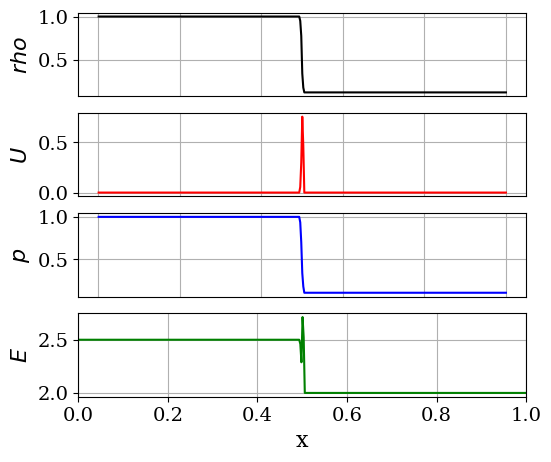

This figure's Python source: (Note: this script raises an exception after producing the figure.)
#! /usr/bin/env python
# -*- coding:utf-8 -*-

################################################################
#
# Class 07: 1-D Euler system of equations
# Solve equation using the Roe scheme
# Author: P. S. Volpiani
# Date: 01/08/2020
#
################################################################

#import os, sys
import numpy as np
from numpy import *
import matplotlib.pyplot as plt

from matplotlib import rc
rc('font', family='serif')
rc('lines', linewidth=1.5)
rc('font', size=14)
#plt.rc('legend',**{'fontsize':11})

######################################################################
#             Solving 1-D Euler system of equations
#                     using the Roe scheme
#
#             dq_i/dt + df_i/dx = 0, for x \in [a,b]
#
# This code solves the Sod's shock tube problem (IC=1)
#
# t=0                                 t=tEnd
# Density                             Density
#   ****************|                 *********\
#                   |                           \
#                   |                            \
#                   |                             ****|
#                   |                                 |
#                   |                                 ****|
#                   ***************                       ***********
#
# Domain cells (I{i}) reference:
#
#                |           |   u(i)    |           |
#                |  u(i-1)   |___________|           |
#                |___________|           |   u(i+1)  |
#                |           |           |___________|
#             ...|-----0-----|-----0-----|-----0-----|...
#                |    i-1    |     i     |    i+1    |
#                |-         +|-         +|-         +|
#              i-3/2       i-1/2       i+1/2       i+3/2
#
######################################################################


#def func_cons2prim(q,gamma):
#    # Primitive variables
#    r=q[0];
#    u=q[1]/r;
#    E=q[2]/r;
#    p=(gamma-1.)*r*(E-0.5*u**2);
#
#    return (r,u,p)

#def func_prim2cons(r,u,p,gamma):
#    # Conservative variables
#    q0=r;
#    q1=r*u;
#    q2=p/(gamma-1.)+0.5*r*u**2;
#    q =np.array([ q0, q1, q2 ]);
#
#    return (q)
    
def func_flux(q,gamma):
    # Primitive variables
    r=q[0];
    u=q[1]/r;
    E=q[2]/r;
    p=(gamma-1.)*r*(E-0.5*u**2);
    
    # Flux vector
    F0 = np.array(r*u)
    F1 = np.array(r*u**2+p)
    F2 = np.array(u*(r*E+p))
    flux=np.array([ F0, F1, F2 ])
    
    return (flux)

def flux_roe(q,dx,gamma,a,nx):

    # Compute primitive variables and enthalpy
    r=q[0];
    u=q[1]/r;
    E=q[2]/r;
    p=(gamma-1.)*r*(E-0.5*u**2);
    htot = gamma/(gamma-1)*p/r+0.5*u**2
    
    # Initialize Roe flux
    Phi=np.zeros((3,nx-1))
    
    for j in range (0,nx-1):
    
        # Compute Roe averages
        R=sqrt(r[j+1]/r[j]);                          # R_{j+1/2}
        rmoy=R*r[j];                                  # {hat rho}_{j+1/2}
        umoy=(R*u[j+1]+u[j])/(R+1);                   # {hat U}_{j+1/2}
        hmoy=(R*htot[j+1]+htot[j])/(R+1);             # {hat H}_{j+1/2}
        amoy=sqrt((gamma-1.0)*(hmoy-0.5*umoy*umoy));  # {hat a}_{j+1/2}
        
        # Auxiliary variables used to compute P_{j+1/2}^{-1}
        alph1=(gamma-1)*umoy*umoy/(2*amoy*amoy);
        alph2=(gamma-1)/(amoy*amoy);

        # Compute vector (W_{j+1}-W_j)
        wdif = q[:,j+1]-q[:,j];
        
        # Compute matrix P^{-1}_{j+1/2}
        Pinv = np.array([[0.5*(alph1+umoy/amoy), -0.5*(alph2*umoy+1/amoy),  alph2/2],
                        [1-alph1,                alph2*umoy,                -alph2 ],
                        [0.5*(alph1-umoy/amoy),  -0.5*(alph2*umoy-1/amoy),  alph2/2]]);
                
        # Compute matrix P_{j+1/2}
        P    = np.array([[ 1,              1,              1              ],
                        [umoy-amoy,        umoy,           umoy+amoy      ],
                        [hmoy-amoy*umoy,   0.5*umoy*umoy,  hmoy+amoy*umoy ]]);
        
        # Compute matrix Lambda_{j+1/2}
        lamb = np.array([[ abs(umoy-amoy),  0,              0                 ],
                        [0,                 abs(umoy),      0                 ],
                        [0,                 0,              abs(umoy+amoy)    ]]);
                      
        # Compute Roe matrix |A_{j+1/2}|
        A=np.dot(P,lamb)
        A=np.dot(A,Pinv)
        
        # Compute |A_{j+1/2}| (W_{j+1}-W_j)
        Phi[:,j]=np.dot(A,wdif)
        
    #==============================================================
    # Compute Phi=(F(W_{j+1}+F(W_j))/2-|A_{j+1/2}| (W_{j+1}-W_j)/2
    #==============================================================
    F = func_flux(q,gamma);
    Phi=0.5*(F[:,0:nx-1]+F[:,1:nx])-0.5*Phi
    
    dF = (Phi[:,1:-1]-Phi[:,0:-2])
    
    return (dF)

# Parameters
CFL    = 0.50               # Courant Number
gamma  = 1.4                # Ratio of specific heats
ncells = 400                # Number of cells
x_ini =0.; x_fin = 1.       # Limits of computational domain
dx = (x_fin-x_ini)/ncells   # Step size
nx = ncells+1               # Number of points
x = np.linspace(x_ini+dx/2.,x_fin,nx) # Mesh

# Build IC
r0 = zeros(nx)
u0 = zeros(nx)
p0 = zeros(nx)
halfcells = int(ncells/2)

IC = 1 # 6 IC cases are available
if IC == 1:
    print ("Configuration 1, Sod's Problem")
    p0[:halfcells] = 1.0  ; p0[halfcells:] = 0.1;
    u0[:halfcells] = 0.0  ; u0[halfcells:] = 0.0;
    r0[:halfcells] = 1.0  ; r0[halfcells:] = 0.125;
    tEnd = 0.20;
elif IC== 2:
    print ("Configuration 2, Left Expansion and right strong shock")
    p0[:halfcells] = 1000.; p0[halfcells:] = 0.1;
    u0[:halfcells] = 0.0  ; u0[halfcells:] = 0.0;
    r0[:halfcells] = 3.0  ; r0[halfcells:] = 0.2;
    tEnd = 0.01;
elif IC == 3:
    print ("Configuration 3, Right Expansion and left strong shock")
    p0[:halfcells] = 7.   ; p0[halfcells:] = 10.;
    u0[:halfcells] = 0.0  ; u0[halfcells:] = 0.0;
    r0[:halfcells] = 1.0  ; r0[halfcells:] = 1.0;
    tEnd = 0.10;
elif IC == 4:
    print ("Configuration 4, Shocktube problem of G.A. Sod, JCP 27:1, 1978")
    p0[:halfcells] = 1.0  ; p0[halfcells:] = 0.1;
    u0[:halfcells] = 0.75 ; u0[halfcells:] = 0.0;
    r0[:halfcells] = 1.0  ; r0[halfcells:] = 0.125;
    tEnd = 0.17;
elif IC == 5:
    print ("Configuration 5, Lax test case: M. Arora and P.L. Roe: JCP 132:3-11, 1997")
    p0[:halfcells] = 3.528; p0[halfcells:] = 0.571;
    u0[:halfcells] = 0.698; u0[halfcells:] = 0.0;
    r0[:halfcells] = 0.445; r0[halfcells:] = 0.5;
    tEnd = 0.15;
elif IC == 6:
    print ("Configuration 6, Mach = 3 test case: M. Arora and P.L. Roe: JCP 132:3-11, 1997")
    p0[:halfcells] = 10.33; p0[halfcells:] = 1.0;
    u0[:halfcells] = 0.92 ; u0[halfcells:] = 3.55;
    r0[:halfcells] = 3.857; r0[halfcells:] = 1.0;
    tEnd = 0.09;

E0 = p0/((gamma-1.)*r0)+0.5*u0**2 # Total Energy density
a0 = sqrt(gamma*p0/r0)            # Speed of sound
q  = np.array([r0,r0*u0,r0*E0])   # Vector of conserved variables

if (False):
    fig = plt.subplots()
    ax1 = plt.subplot(4, 1, 1)
    #plt.title('Lax-Wendroff scheme')
    plt.plot(x, r0, 'k-')
    plt.ylabel('$rho$',fontsize=18)
    plt.tick_params(axis='x',bottom=False,labelbottom=False)
    plt.grid(True)
    
    ax2 = plt.subplot(4, 1, 2)
    plt.plot(x, u0, 'r-')
    plt.ylabel('$U$',fontsize=18)
    plt.tick_params(axis='x',bottom=False,labelbottom=False)
    plt.grid(True)

    ax3 = plt.subplot(4, 1, 3)
    plt.plot(x, p0, 'b-')
    plt.ylabel('$P$',fontsize=18)
    plt.tick_params(axis='x',bottom=False,labelbottom=False)
    plt.grid(True)
    
    ax4 = plt.subplot(4, 1, 4)
    plt.plot(x, E0, 'g-')
    plt.ylabel('$E$',fontsize=18)
    plt.grid(True)
    plt.xlim(x_ini,x_fin)
    plt.xlabel('x',fontsize=18)
    plt.subplots_adjust(left=0.2)
    plt.subplots_adjust(bottom=0.15)
    plt.subplots_adjust(top=0.95)
    
    plt.show()

# Solver loop
t  = 0
it = 0
a  = a0
dt=CFL*dx/max(abs(u0)+a0)         # Using the system's largest eigenvalue

while t < tEnd:

    q0 = q.copy();
    dF = flux_roe(q0,dx,gamma,a,nx);
    
    q[:,1:-2] = q0[:,1:-2]-dt/dx*dF;
    q[:,0]=q0[:,0]; q[:,-1]=q0[:,-1]; # Dirichlet BCs
    
    # Compute primary variables
    rho=q[0];
    u=q[1]/rho;
    E=q[2]/rho;
    p=(gamma-1.)*rho*(E-0.5*u**2);
    a=sqrt(gamma*p/rho);
    if min(p)<0: print ('negative pressure found!')
    
    # Update/correct time step
    dt=CFL*dx/max(abs(u)+a);
    
    # Update time and iteration counter
    t=t+dt; it=it+1;
        
    # Plot solution
    if it%2 == 0:
        print (it)
        fig,axes = plt.subplots(nrows=4, ncols=1)
        plt.subplot(4, 1, 1)
        #plt.title('Roe scheme')
        plt.plot(x, rho, 'k-')
        plt.ylabel('$rho$',fontsize=16)
        plt.tick_params(axis='x',bottom=False,labelbottom=False)
        plt.grid(True)

        plt.subplot(4, 1, 2)
        plt.plot(x, u, 'r-')
        plt.ylabel('$U$',fontsize=16)
        plt.tick_params(axis='x',bottom=False,labelbottom=False)
        plt.grid(True)

        plt.subplot(4, 1, 3)
        plt.plot(x, p, 'b-')
        plt.ylabel('$p$',fontsize=16)
        plt.tick_params(axis='x',bottom=False,labelbottom=False)
        plt.grid(True)
    
        plt.subplot(4, 1, 4)
        plt.plot(x, E, 'g-')
        plt.ylabel('$E$',fontsize=16)
        plt.grid(True)
        plt.xlim(x_ini,x_fin)
        plt.xlabel('x',fontsize=16)
        plt.subplots_adjust(left=0.2)
        plt.subplots_adjust(bottom=0.15)
        plt.subplots_adjust(top=0.95)
        #plt.show()
        fig.savefig("analytical_plots/fig_Sod_Roe_it"+str(it)+".png", dpi=300)
